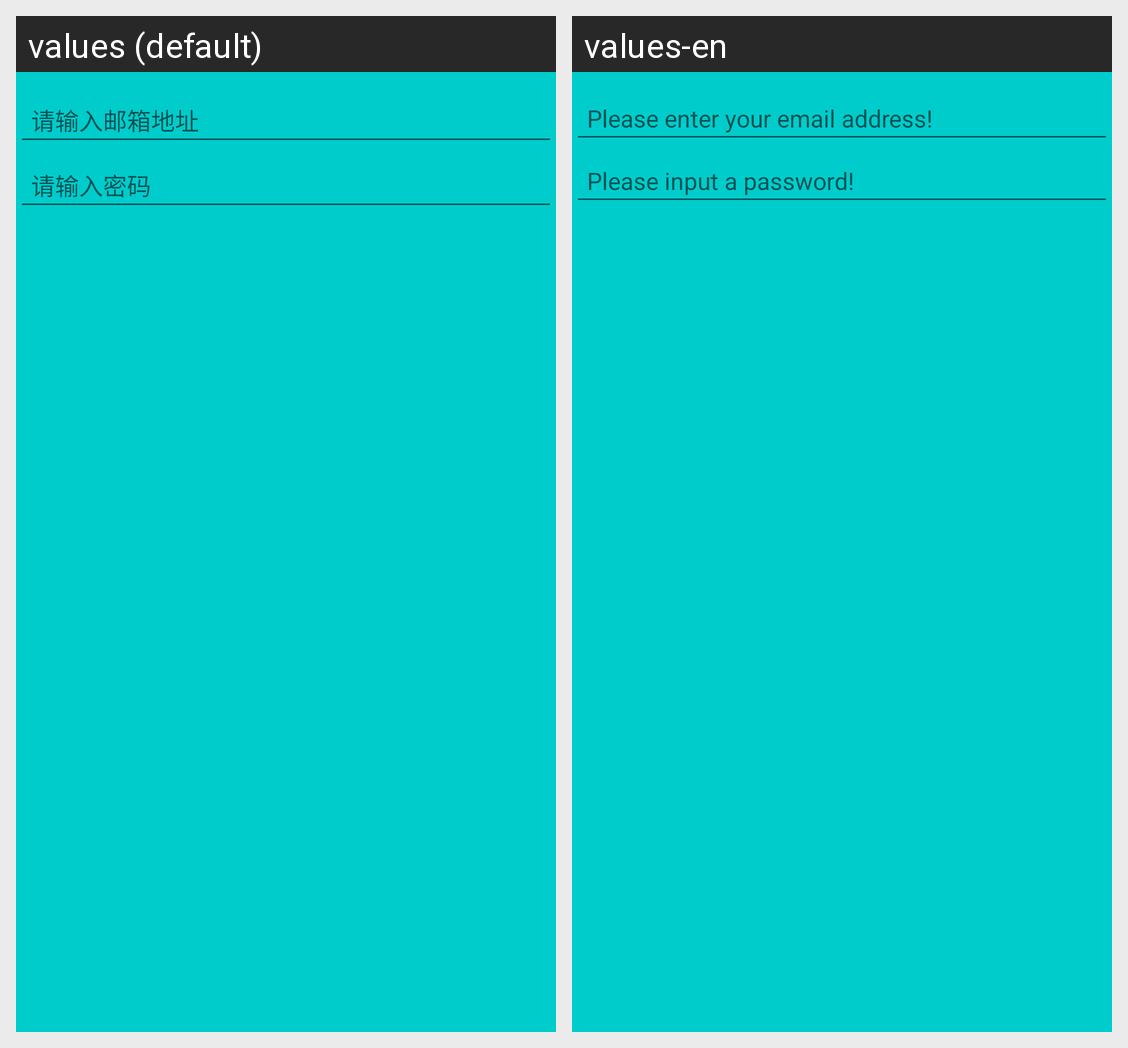

This grid shows one Android layout under two languages. Give, for every string resource on the screen, its name, the default text and each shown locale's text.
Android screen res/layout/reset_email_dialog.xml rendered under 2 locales, left to right: values (default), values-en. Device: Nexus 5 (rendered at 1080×1920; each locale shown at half size, 540×960, under a caption strip naming it); theme AppTheme.Base.
Strings drawn on this screen, with the default value and each locale's value (text and hints the layout hard-codes, and strings that could not be matched under every locale, appear in the picture but are not listed):

text_input_email
  values: 请输入邮箱地址
  values-en: Please enter your email address!

text_input_password
  values: 请输入密码
  values-en: Please input a password!
